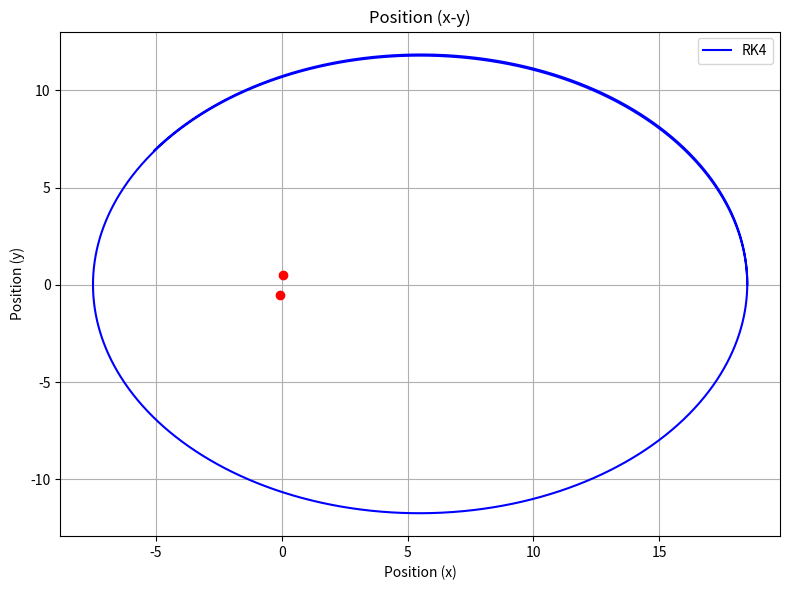

This chart was generated by the following Python code:
# -*- coding: utf-8 -*-
"""
Created on Sun May  5 14:42:35 2024

[redacted]
"""

import numpy as np
import matplotlib.pyplot as plt

# Define global parameters
M = 1.0  # Mass of one of the bodies
binary_separation = 1.0  # Separation of the binary system
mass_ratio = 1.0  # Ratio of the masses (for simplicity, set to 1.0)

def Binary_position(t):
    """ Gives x,y,z coordinated of the two components of a binary in a circular orbit. """
    binary_frequency = np.sqrt(M / binary_separation**3)
    binary_angle = t * binary_frequency
    xsun1 = binary_separation * np.array([np.cos(binary_angle), np.sin(binary_angle)]) / (1.0 + mass_ratio)
    xsun2 = -xsun1 
    return xsun1, xsun2


# Define the differential equations for the two-body system
def two_body_system(x, v, t):
    G = 1.0  # Gravitational constant
    xsun1, xsun2 = Binary_position(t)  # Update xsun1 and xsun2 using Binary_position function
    r1 = np.sqrt(np.dot(x-xsun1, x-xsun1))  # Distance from the first sun
    r2 = np.sqrt(np.dot(x-xsun2, x-xsun2))  # Distance from the second sun

    dxdt = v
    dvdt = -G * (M / r1**3 * (x - xsun1) + M / r2**3 * (x - xsun2))
    
    return dxdt, dvdt

# Runge-Kutta (RK4) method for solving ordinary differential equations
def runge_kutta_method(two_body_system, y0, t):
    x, v = y0
    x_values = [x]
    v_values = [v]
    
    for i in range(1, len(t)):
        dt = t[i] - t[i-1]
        
        k1x, k1v = two_body_system(x, v, t[i-1])
        k2x, k2v = two_body_system(x + 0.5 * dt * k1x, v + 0.5 * dt * k1v, t[i-1] + 0.5 * dt)
        k3x, k3v = two_body_system(x + 0.5 * dt * k2x, v + 0.5 * dt * k2v, t[i-1] + 0.5 * dt)
        k4x, k4v = two_body_system(x + dt * k3x, v + dt * k3v, t[i-1] + dt)
        
        x = x + (1/6) * (k1x + 2*k2x + 2*k3x + k4x) * dt
        v = v + (1/6) * (k1v + 2*k2v + 2*k3v + k4v) * dt
        
        x_values.append(x)
        v_values.append(v)
        
    return np.array(x_values), np.array(v_values)

# Initial conditions
x0 = np.array([18.5, 0.0])  # initial position vector
v0 = np.array([0.0, 0.25])  # initial velocity vector
y0 = [x0, v0]

# Time points
t = np.arange(0, 300.0, 0.1)

# Solve the differential equation using RK4 method
rk4_solution = runge_kutta_method(two_body_system, y0, t)

# Plotting the results
plt.figure(figsize=(8, 6))

# Position plot
xsun1, xsun2 = Binary_position(t[-1])  # Compute xsun1 and xsun2 at the final time point
plt.plot(xsun1[0], xsun1[1], 'ro')  # Plotting the first sun
plt.plot(xsun2[0], xsun2[1], 'ro')  # Plotting the second sun
plt.plot(rk4_solution[0][:, 0], rk4_solution[0][:, 1], label='RK4', color='blue', linestyle='-')
plt.title('Position (x-y)')
plt.xlabel('Position (x)')
plt.ylabel('Position (y)')
plt.legend()
plt.grid(True)
plt.tight_layout()
plt.show()
